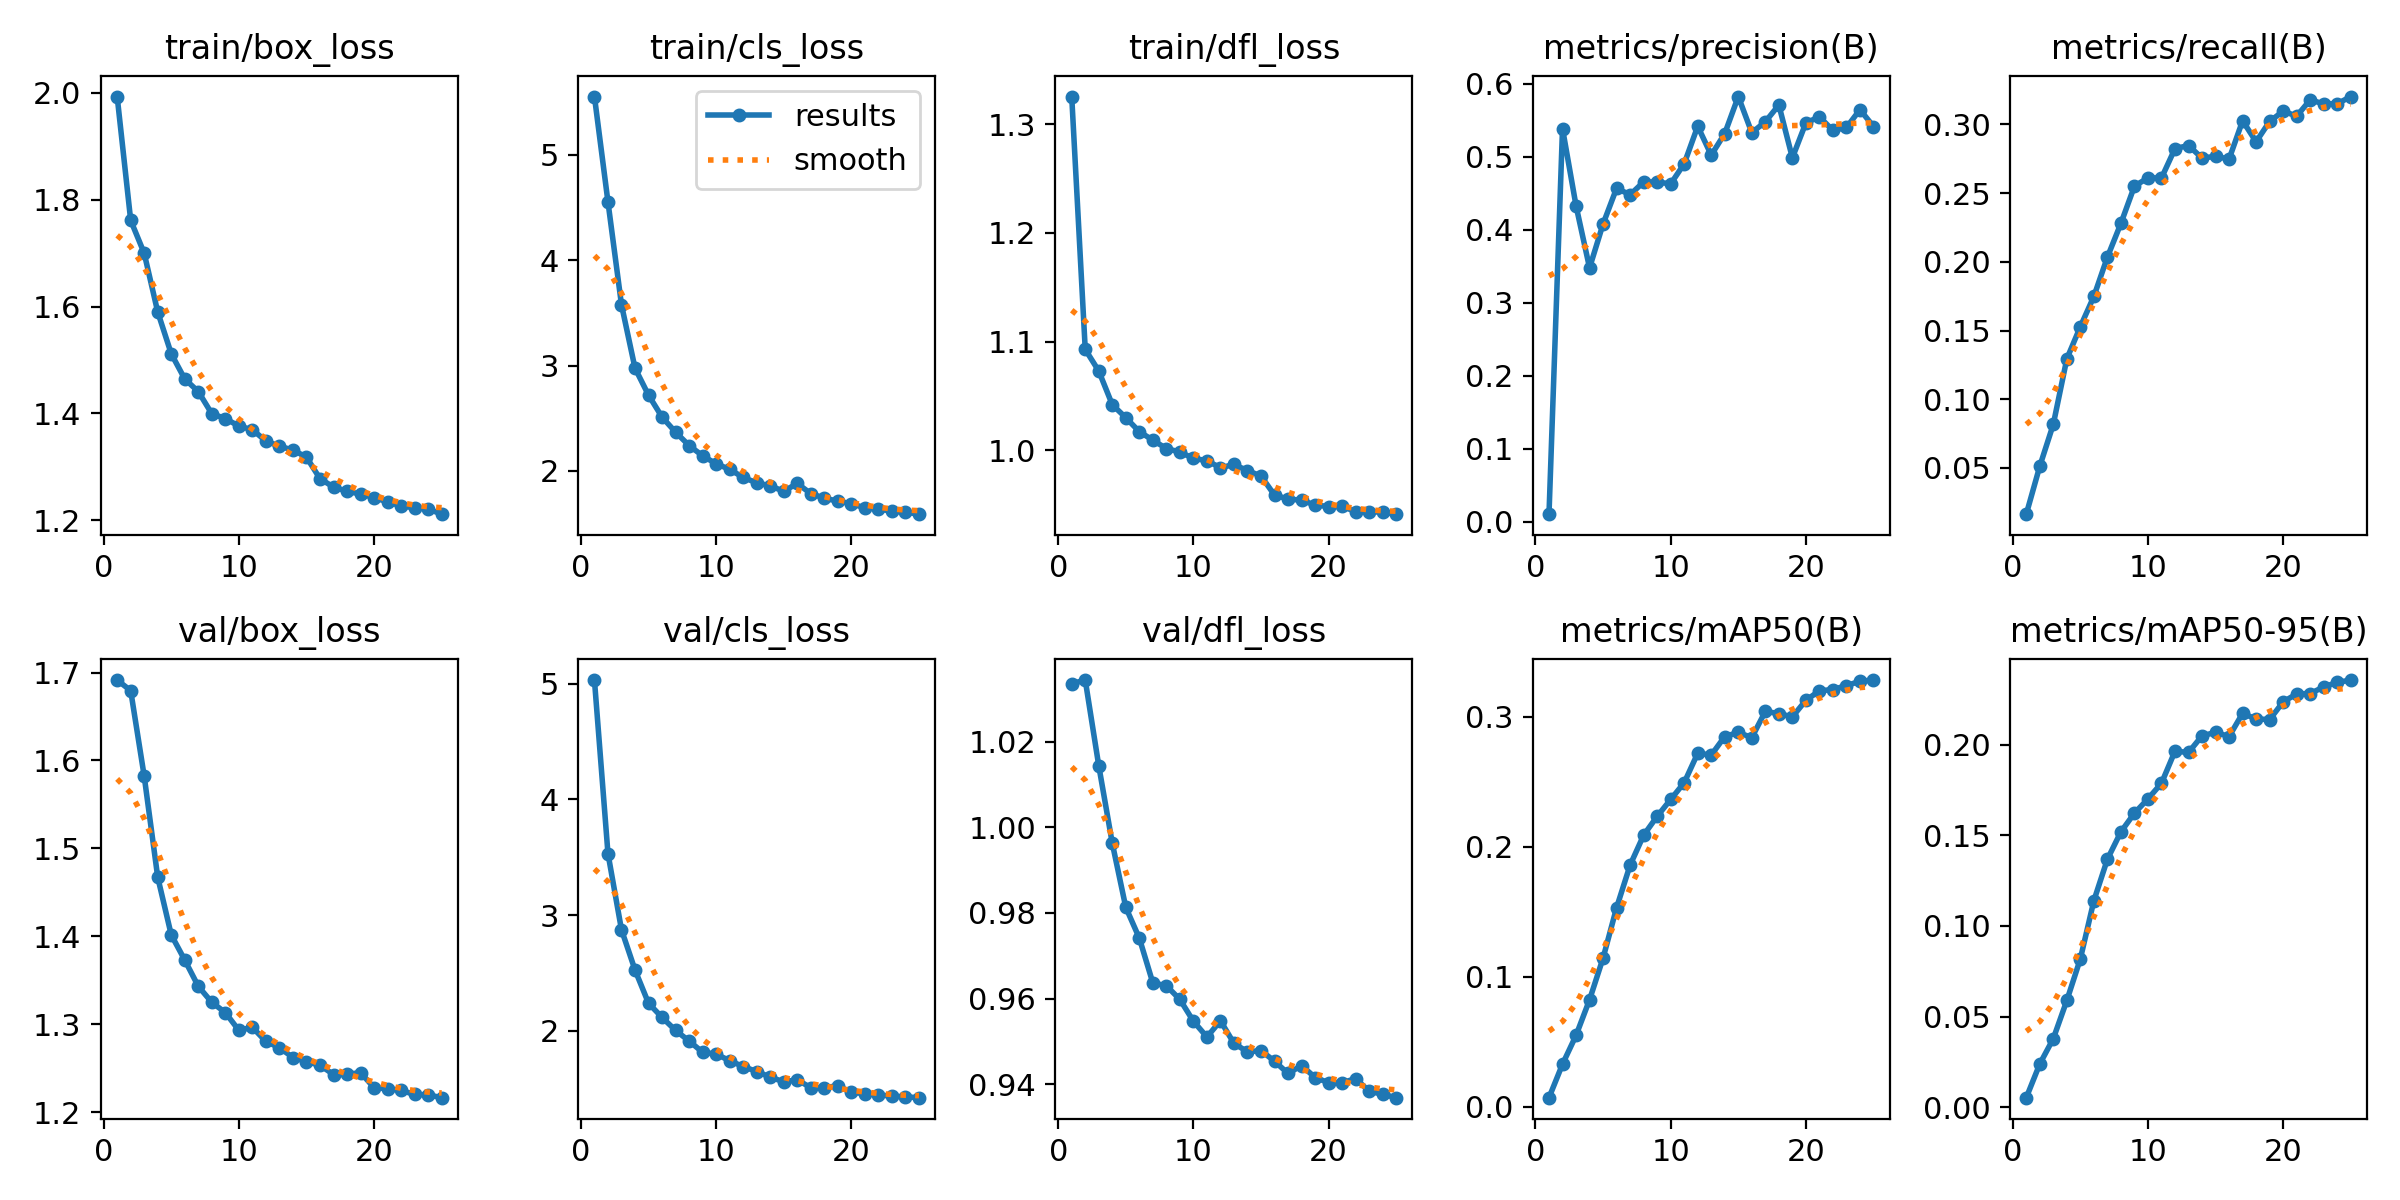

The file beside this chart, header and first rows:
epoch, time, train/box_loss, train/cls_loss, train/dfl_loss, metrics/precision(B), metrics/recall(B), metrics/mAP50(B), metrics/mAP50-95(B), val/box_loss, val/cls_loss, val/dfl_loss, lr/pg0, lr/pg1, lr/pg2
1, 36.08, 1.993, 5.555, 1.325, 0.01008, 0.01639, 0.00696, 0.00519, 1.691, 5.032, 1.034, 3.13068e-05, 3.13068e-05, 3.13068e-05
2, 71.26, 1.761, 4.555, 1.093, 0.5386, 0.05129, 0.03275, 0.02383, 1.679, 3.533, 1.034, 6.04797e-05, 6.04797e-05, 6.04797e-05
3, 106.9, 1.7, 3.578, 1.073, 0.4328, 0.0818, 0.05488, 0.0378, 1.582, 2.874, 1.014, 8.71447e-05, 8.71447e-05, 8.71447e-05
4, 142.1, 1.59, 2.976, 1.042, 0.3477, 0.1294, 0.08231, 0.05886, 1.467, 2.526, 0.9963, 8.3714e-05, 8.3714e-05, 8.3714e-05
5, 177.6, 1.512, 2.72, 1.03, 0.4079, 0.1528, 0.1144, 0.08186, 1.402, 2.239, 0.9813, 7.9952e-05, 7.9952e-05, 7.9952e-05
6, 213, 1.464, 2.511, 1.017, 0.4568, 0.1748, 0.1532, 0.114, 1.373, 2.117, 0.9741, 7.619e-05, 7.619e-05, 7.619e-05
7, 248.1, 1.441, 2.368, 1.009, 0.4479, 0.2034, 0.186, 0.1368, 1.343, 2.004, 0.9637, 7.2428e-05, 7.2428e-05, 7.2428e-05
8, 283.3, 1.399, 2.241, 1.002, 0.4655, 0.2279, 0.209, 0.152, 1.325, 1.913, 0.963, 6.8666e-05, 6.8666e-05, 6.8666e-05
9, 318.8, 1.39, 2.144, 0.9985, 0.4654, 0.255, 0.2235, 0.1623, 1.313, 1.815, 0.9598, 6.4904e-05, 6.4904e-05, 6.4904e-05
10, 353.9, 1.376, 2.068, 0.9927, 0.4628, 0.2611, 0.2365, 0.1702, 1.293, 1.799, 0.9547, 6.1142e-05, 6.1142e-05, 6.1142e-05
11, 389.1, 1.369, 2.015, 0.9906, 0.4904, 0.261, 0.2494, 0.1789, 1.297, 1.743, 0.951, 5.738e-05, 5.738e-05, 5.738e-05
12, 424.1, 1.348, 1.938, 0.984, 0.5418, 0.2823, 0.2721, 0.1965, 1.28, 1.692, 0.9548, 5.3618e-05, 5.3618e-05, 5.3618e-05
13, 459.4, 1.338, 1.887, 0.9871, 0.5022, 0.2846, 0.2707, 0.1958, 1.273, 1.649, 0.9495, 4.9856e-05, 4.9856e-05, 4.9856e-05
14, 494.5, 1.331, 1.858, 0.9814, 0.5318, 0.2755, 0.2849, 0.205, 1.262, 1.601, 0.9476, 4.6094e-05, 4.6094e-05, 4.6094e-05
15, 529.5, 1.318, 1.806, 0.9765, 0.5825, 0.2767, 0.288, 0.2069, 1.257, 1.56, 0.9479, 4.2332e-05, 4.2332e-05, 4.2332e-05
16, 567.3, 1.278, 1.881, 0.9589, 0.533, 0.2747, 0.2841, 0.2046, 1.253, 1.578, 0.9454, 3.857e-05, 3.857e-05, 3.857e-05
17, 601.3, 1.262, 1.784, 0.9554, 0.5479, 0.3026, 0.3043, 0.2174, 1.243, 1.509, 0.9425, 3.4808e-05, 3.4808e-05, 3.4808e-05
18, 635.1, 1.254, 1.742, 0.9542, 0.5709, 0.2873, 0.3026, 0.2143, 1.243, 1.51, 0.9444, 3.1046e-05, 3.1046e-05, 3.1046e-05
19, 668.7, 1.249, 1.712, 0.9498, 0.4985, 0.3021, 0.3001, 0.214, 1.245, 1.526, 0.9416, 2.7284e-05, 2.7284e-05, 2.7284e-05
20, 702.5, 1.243, 1.69, 0.9484, 0.5465, 0.3096, 0.3128, 0.2238, 1.228, 1.468, 0.9404, 2.3522e-05, 2.3522e-05, 2.3522e-05
21, 736.3, 1.234, 1.649, 0.9485, 0.5546, 0.306, 0.3201, 0.2282, 1.227, 1.459, 0.9404, 1.976e-05, 1.976e-05, 1.976e-05
22, 770.2, 1.227, 1.639, 0.9438, 0.5361, 0.3178, 0.3211, 0.2283, 1.225, 1.447, 0.9413, 1.5998e-05, 1.5998e-05, 1.5998e-05
23, 804.1, 1.223, 1.617, 0.9437, 0.5401, 0.3149, 0.3241, 0.2321, 1.22, 1.437, 0.9384, 1.2236e-05, 1.2236e-05, 1.2236e-05
24, 837.8, 1.221, 1.608, 0.9433, 0.5646, 0.3149, 0.3274, 0.2345, 1.22, 1.43, 0.9376, 8.474e-06, 8.474e-06, 8.474e-06
25, 871.6, 1.211, 1.589, 0.9414, 0.5414, 0.3202, 0.3284, 0.2358, 1.216, 1.423, 0.9369, 4.712e-06, 4.712e-06, 4.712e-06
